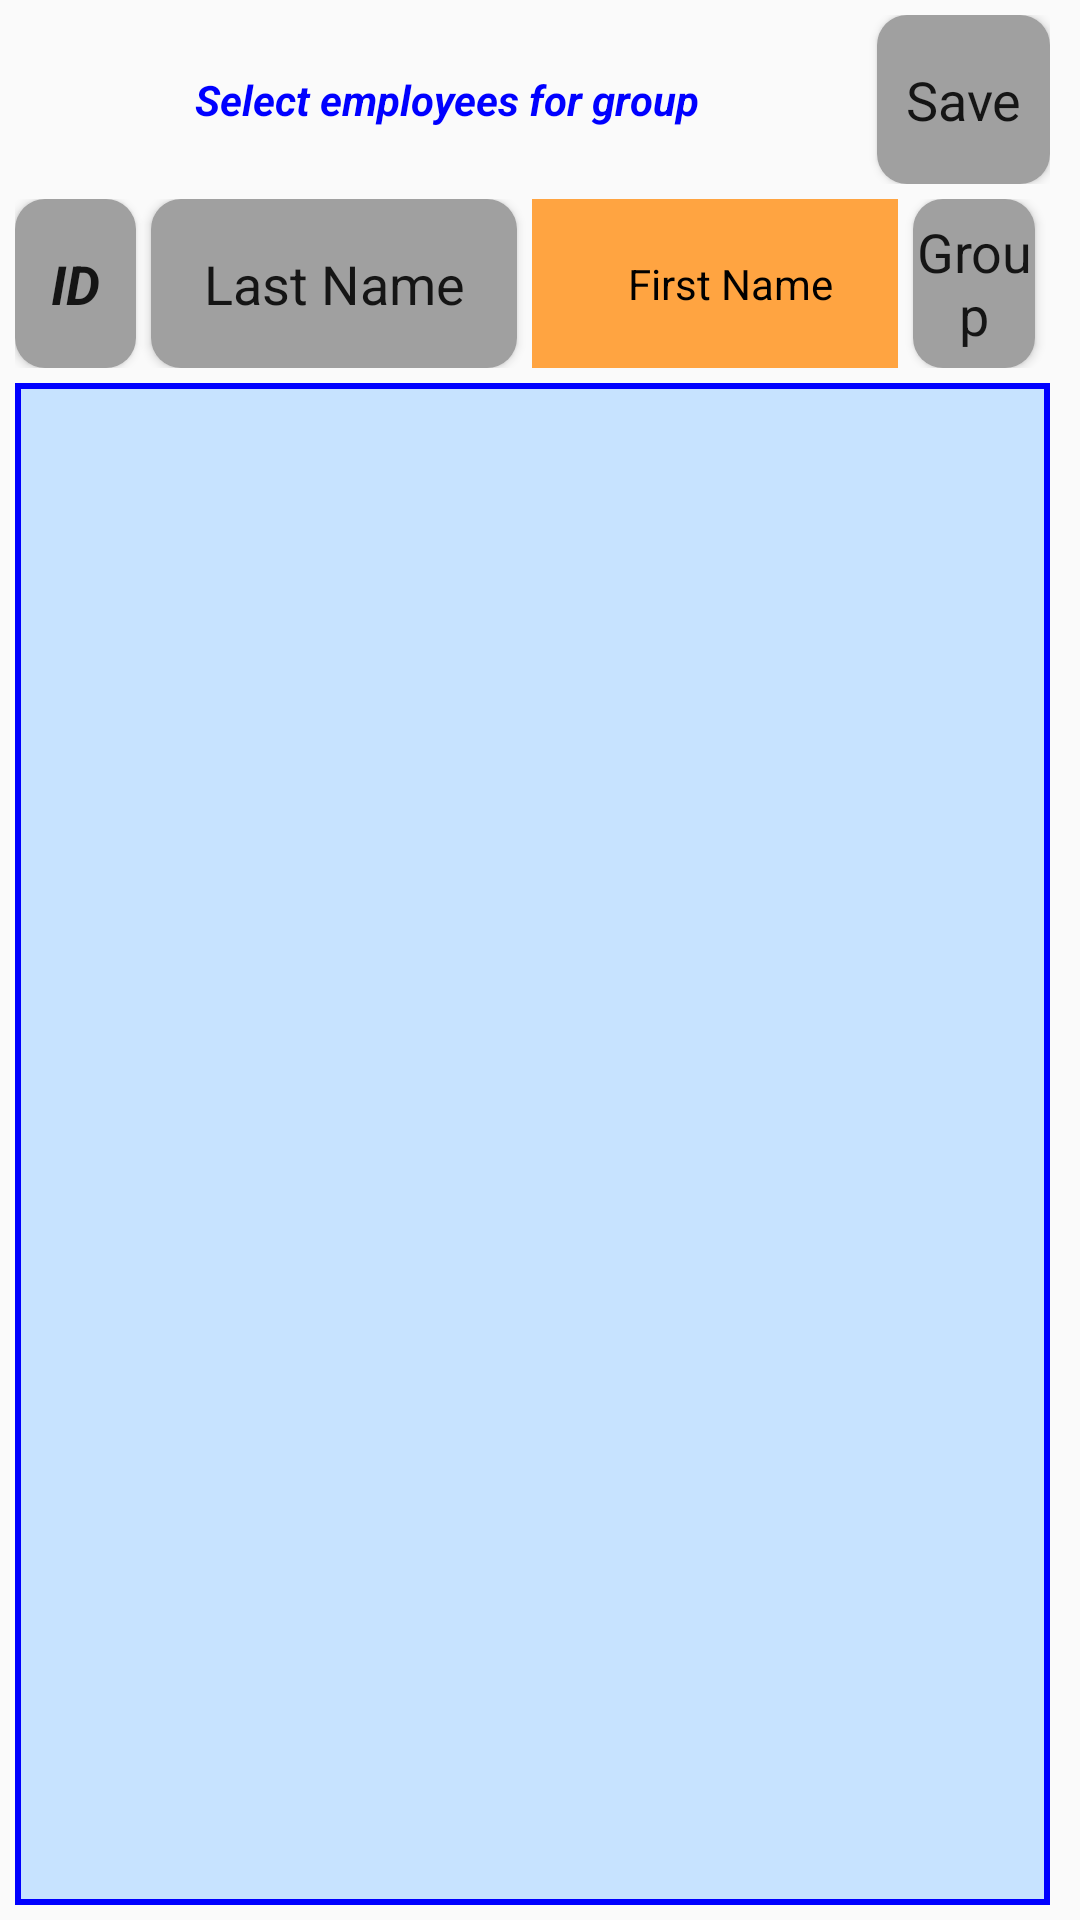

Here is an Android app screen rendered from its layout file. Give the layout XML and the strings, colors and styles it references.
<!-- AndroidManifest.xml: application theme AppTheme -->
<!-- res/layout/activity_employee_selection.xml -->
<LinearLayout
    xmlns:android="http://schemas.android.com/apk/res/android"
    xmlns:binding="http://www.gueei.com/android-binding/"
    android:orientation="vertical"
    android:layout_width="match_parent"
    android:layout_height="match_parent"
    android:paddingLeft="5dp"
    android:paddingRight="5dp"
    android:background="?android:attr/activatedBackgroundIndicator">

    <TableRow
        android:layout_weight="1.5"
        android:layout_width="match_parent"
        android:layout_height="0dp"
        android:layout_marginTop="5dp"
        android:layout_marginRight="5dp">
        <TextView
            android:id="@+id/employee_selection_group"
            android:textSize="@dimen/screen_title_size"
            android:layout_width="0dp"
            android:layout_height="match_parent"
            android:text="@string/group_select_employee"
            android:textStyle="bold|italic"
            android:textColor="@color/svw_blue"
            android:layout_weight="5"
            android:gravity="center" />

        <Button
            android:text="@string/button_save"
            android:textSize="@dimen/screen_button_large_size"
            android:layout_weight="1"
            android:layout_width="0dp"
            android:layout_height="match_parent"
            android:background="@drawable/roundshapebtn"
            android:clickable="true"
            android:onClick="onSaveButtonClicked"
            android:layout_gravity="center_vertical" />
    </TableRow>
    <TableRow
        android:layout_weight="1.5"
        android:layout_width="match_parent"
        android:layout_height="0dp"
        android:layout_marginTop="5dp"
        android:layout_marginBottom="5dp"
        android:layout_marginRight="5dp"
        android:gravity="center">
        <Button
            android:id="@+id/sort_id"
            android:layout_width="0dp"
            android:layout_height="match_parent"
            android:layout_weight="1.5"
            android:layout_marginRight="5dp"
            android:background="@drawable/roundshapebtn"
            android:text="@string/column_view_employee_id"
            android:textSize="@dimen/screen_button_large_size"
            android:textStyle="bold|italic"
            android:clickable="true"
            android:onClick="onSortIDButtonClicked"/>

        <Button
            android:id="@+id/sort_last_name"
            android:layout_width="0dp"
            android:layout_height="match_parent"
            android:layout_weight="4.5"
            android:layout_marginRight="5dp"
            android:background="@drawable/roundshapebtn"
            android:text="@string/column_view_last_name"
            android:textSize="@dimen/screen_button_large_size"
            android:clickable="true"
            android:onClick="onSortLastNameButtonClicked" />

        <TextView
            android:layout_width="0dp"
            android:layout_height="match_parent"
            android:layout_weight="4.5"
            android:layout_marginRight="5dp"
            android:paddingLeft="10dp"
            android:text="@string/column_view_first_name"
            android:textSize="@dimen/screen_button_large_size"
            android:textColor="@color/svw_black"
            android:background="@color/svw_orange"
            android:gravity="center_horizontal|center_vertical"/>

        <Button
            android:id="@+id/sort_group_id"
            android:layout_width="0dp"
            android:layout_height="match_parent"
            android:layout_weight="1.5"
            android:layout_marginRight="5dp"
            android:background="@drawable/roundshapebtn"
            android:text="@string/column_view_group"
            android:textSize="@dimen/screen_button_large_size"
            android:clickable="true"
            android:onClick="onSortGroupIDButtonClicked" />

    </TableRow>
    <ListView
        android:id="@+id/employee_selection_list_view"
        android:layout_width="match_parent"
        android:layout_height="0dp"
        android:layout_weight="13.5"
        android:background="@drawable/list_view_border"
        android:paddingLeft="5dp"
        android:paddingRight="5dp"
        android:paddingTop="5dp"
        android:paddingBottom="5dp"
        android:layout_marginRight="5dp"
        android:layout_marginBottom="5dp"
        android:choiceMode="multipleChoiceModal"
        android:listSelector="@android:color/darker_gray"/>

</LinearLayout>
<!-- resources referenced by this layout -->
<resources>
  <color name="svw_black">#000000</color>
  <color name="svw_blue">#ff0000ff</color>
  <color name="svw_orange">#ffffa441</color>
  <dimen name="screen_button_large_size">40sp</dimen>
  <dimen name="screen_title_size">48sp</dimen>
  <!-- drawable list_view_border (drawable) -->
  <?xml version="1.0" encoding="utf-8"?>
  <shape xmlns:android="http://schemas.android.com/apk/res/android" android:shape="rectangle" >
  
  
  
  <solid
      android:color="@color/svw_cyan"
      />
  <stroke
      android:width="2dip"
      android:color="@color/svw_blue"
      />
  </shape>
  <!-- drawable roundshapebtn (drawable-hdpi) -->
  <?xml version="1.0" encoding="utf-8"?>
  <shape xmlns:android="http://schemas.android.com/apk/res/android"
  android:shape="rectangle" android:padding="10dp">
  <solid android:color="@color/svw_gray"/> 
  
      <corners
      android:bottomRightRadius="10dp"
      android:bottomLeftRadius="10dp"
      android:topLeftRadius="10dp"
      android:topRightRadius="10dp"/>
  </shape>
  <string name="button_save">Save</string>
  <string name="column_view_employee_id">ID</string>
  <string name="column_view_first_name">First Name</string>v
  <string name="column_view_group">Group</string>
  <string name="column_view_last_name">Last Name</string>
  <string name="group_select_employee">Select employees for group </string>
  <style name="AppTheme" parent="Theme.AppCompat.Light.DarkActionBar">
          
          
          <item name="android:textAppearanceButton">@style/textAppearanceButton</item>
      </style>
  <color name="svw_cyan">#ffc7e3ff</color>
  <color name="svw_gray">#ffa0a0a0</color>
  <style name="textAppearanceButton" parent="@android:style/TextAppearance.Holo.Medium">
          <item name="android:textAllCaps">false</item>
      </style>
</resources>
